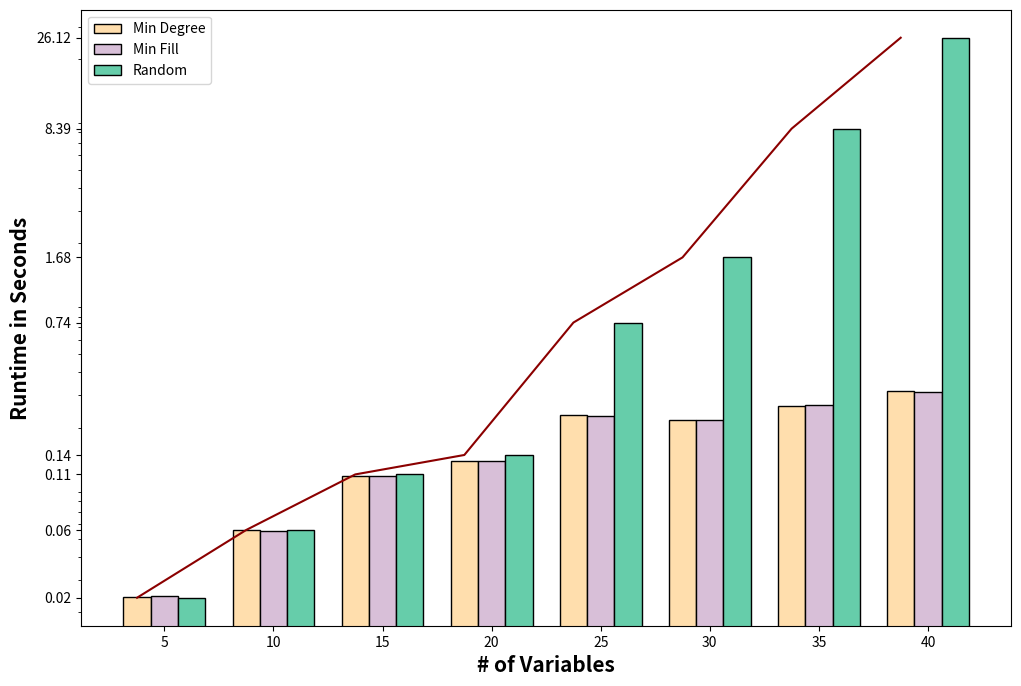

This chart was generated by the following Python code:
import matplotlib.pyplot as plt
from matplotlib import ticker
import numpy as np

x_axis = [5,10,15,20,25,30,35,40]
y_min_degree = [0.024224634170532226, 0.05546354293823242, 0.10960419178009033, 0.13241652488708497, 0.23422173500061036, 0.21953582763671875, 0.26385112762451174, 0.31724456787109373]
y_min_fill = [0.02442502498626709, 0.055252723693847657, 0.10894662857055665, 0.1325468349456787, 0.23132236003875734, 0.22063642978668213, 0.2647183609008789, 0.31444629192352297]
y_random = [0.0239223051071167, 0.055743441581726075, 0.11162259101867676, 0.14230809688568116, 0.7441509962081909, 1.6792025089263916, 8.385221614837647, 26.11791625022888]

# set width of bar
barWidth = 0.25
fig = plt.subplots(figsize=(12, 8))

# set height of bar
IT = y_min_degree
ECE = y_min_fill
CSE = y_random

# Set position of bar on X axis
br1 = np.arange(len(IT))
br2 = [x + barWidth for x in br1]
br3 = [x + barWidth for x in br2]

# Make the plot
plt.bar(br1, IT, color='navajowhite', width=barWidth,
        edgecolor='black', label='Min Degree')
plt.bar(br2, ECE, color='thistle', width=barWidth,
        edgecolor='black', label='Min Fill')
plt.bar(br3, CSE, color='mediumaquamarine', width=barWidth,
        edgecolor='black', label='Random')
plt.plot(CSE, color='darkred')

# Adding Xticks
plt.xlabel('# of Variables', fontweight='bold', fontsize=15)
plt.ylabel('Runtime in Seconds', fontweight='bold', fontsize=15)
plt.xticks([r + barWidth for r in range(len(IT))],
           ['5', '10', '15', '20', '25', '30', '35', '40'])
plt.yscale('log')
plt.gca().yaxis.set_major_formatter(ticker.ScalarFormatter())
plt.yticks(y_random)

plt.legend()
plt.show()

